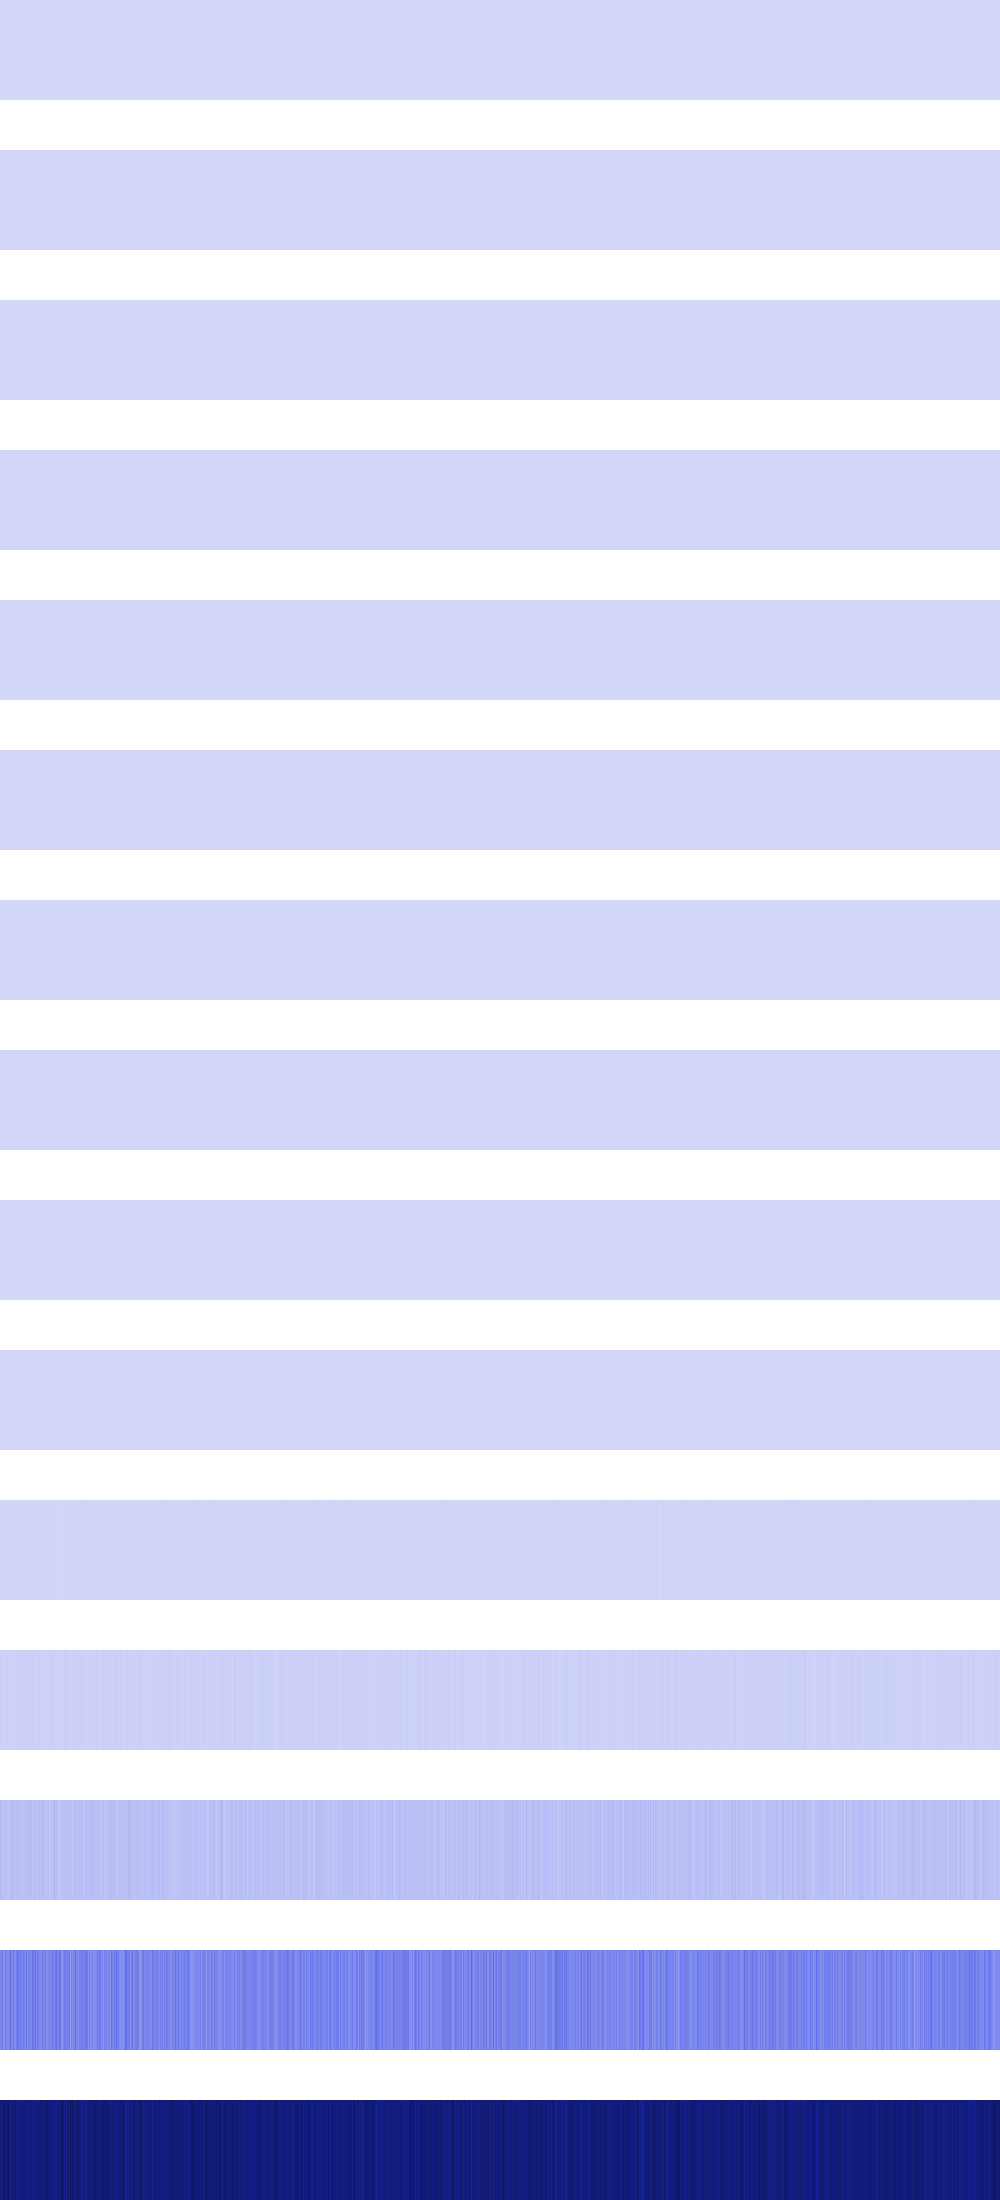

The table this chart was drawn from, first rows:
4, 4, 4, 4, 4, 4, 4, 4, 4, 4, 4, 4, 4, 4, 4, 4, 4, 4, 4, 4, 4, 4, 4, 4
0, 0, 0, 0, 0, 0, 0, 0, 0, 0, 0, 0, 0, 0, 0, 0, 16, 16, 16, 16, 16, 16, 16, 16
0, 0, 0, 0, 0, 0, 0, 0, 0, 0, 0, 0, 0, 0, 0, 0, 256, 256, 256, 256, 256, 256, 256, 256
0, 0, 0, 0, 0, 0, 0, 0, 0, 0, 0, 0, 0, 0, 0, 0, 256, 256, 256, 256, 256, 256, 256, 256
0, 0, 0, 0, 0, 0, 0, 0, 0, 0, 4096, 4096, 0, 0, 4096, 4096, 0, 0, 1024, 1024, 0, 0, 1024, 1024
0, 0, 0, 0, 0, 0, 0, 0, 0, 0, 4096, 4096, 0, 0, 4096, 4096, 0, 0, 0, 4096, 16384, 0, 16384, 4096
0, 0, 0, 0, 0, 0, 0, 0, 32768, 0, 40960, 8192, 32768, 0, 8192, 40960, 0, 32768, 0, 8192, 16384, 65536, 16384, 40960
131072, 0, 65536, 131072, 0, 65536, 131072, 65536, 32768, 0, 114688, 81920, 32768, 0, 16384, 49152, 0, 98304, 0, 147456, 32768, 65536, 163840, 114688
262144, 0, 65536, 131072, 262144, 196608, 262144, 327680, 196608, 131072, 425984, 229376, 65536, 0, 163840, 229376, 262144, 262144, 0, 688128, 327680, 393216, 327680, 294912
1179648, 524288, 1441792, 524288, 1048576, 524288, 1179648, 2228224, 524288, 1179648, 1376256, 327680, 917504, 262144, 196608, 851968, 786432, 393216, 524288, 1376256, 1179648, 1048576, 786432, 1507328
3670016, 4718592, 5767168, 2883584, 1835008, 6553600, 5242880, 4718592, 2883584, 3407872, 3014656, 2752512, 3670016, 7602176, 1441792, 3801088, 3145728, 4456448, 4718592, 4849664, 3670016, 4194304, 3407872, 6160384
19922944, 8388608, 16777216, 7864320, 15728640, 17825792, 23592960, 14680064, 9961472, 14155776, 17563648, 18087936, 14155776, 12058624, 15466496, 14417920, 15728640, 16777216, 19922944, 22806528, 12582912, 15204352, 17301504, 18612224
90177536, 59768832, 63963136, 66060288, 65011712, 62914560, 55574528, 59768832, 47185920, 60817408, 60293120, 78118912, 62914560, 72351744, 65536000, 52953088, 74448896, 61865984, 58720256, 80216064, 57671680, 62914560, 63963136, 56098816
224395264, 249561088, 251658240, 216006656, 192937984, 272629760, 224395264, 224395264, 216006656, 255852544, 292552704, 242221056, 216006656, 272629760, 229638144, 214958080, 266338304, 268435456, 281018368, 235929600, 255852544, 255852544, 228589568, 267386880
734003200, 750780416, 734003200, 780140544, 796917760, 713031680, 763363328, 767557632, 796917760, 738197504, 698351616, 731906048, 775946240, 708837376, 761266176, 786432000, 713031680, 721420288, 708837376, 727711744, 742391808, 734003200, 759169024, 723517440
